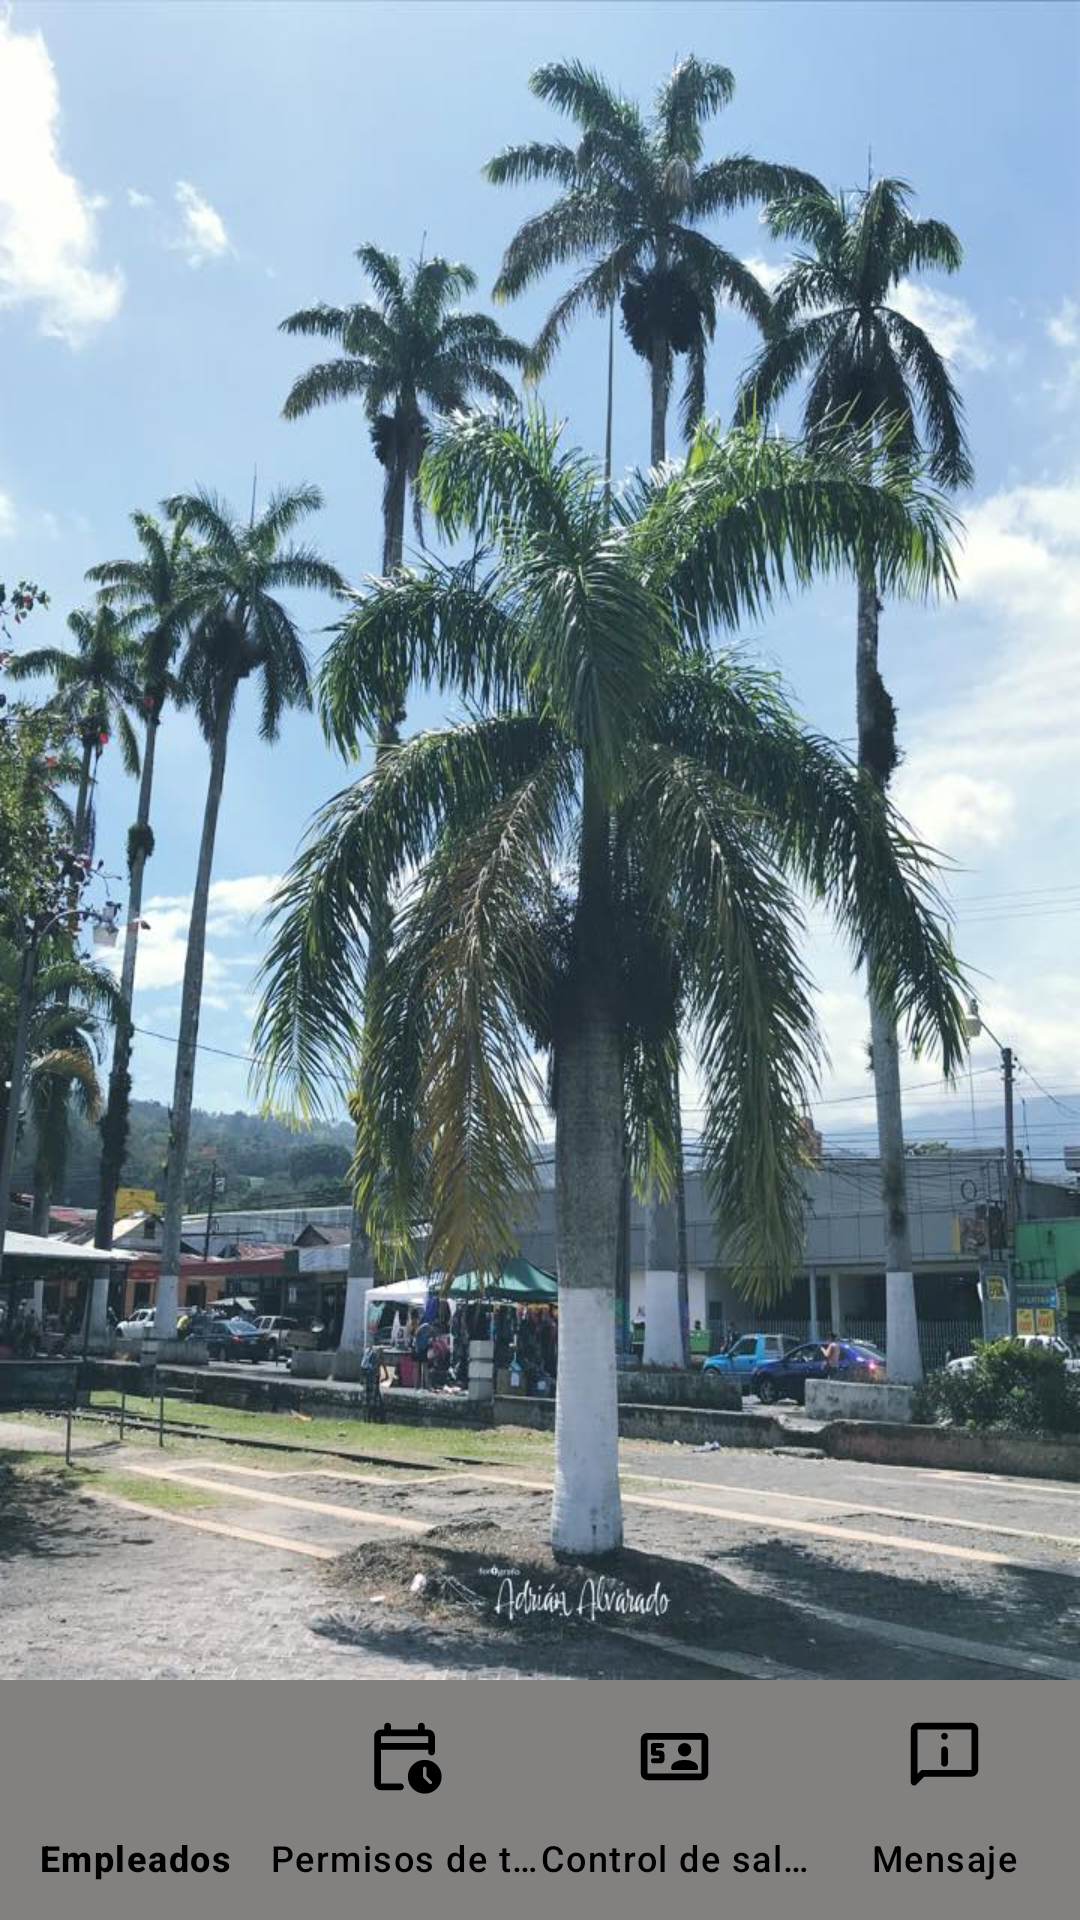

Android layout source for this screen:
<!-- AndroidManifest.xml: application theme Theme.MuniTurrialba -->
<!-- res/layout/activity_control_empleados.xml -->
<?xml version="1.0" encoding="utf-8"?>
<androidx.constraintlayout.widget.ConstraintLayout xmlns:android="http://schemas.android.com/apk/res/android"
    xmlns:app="http://schemas.android.com/apk/res-auto"
    xmlns:tools="http://schemas.android.com/tools"
    android:id="@+id/main_ControlEmpleados"
    android:layout_width="match_parent"
    android:layout_height="match_parent"
    android:background="@color/gris">


    <FrameLayout
        android:id="@+id/framL_PlantillaControlEmpleados"
        android:layout_width="0dp"
        android:layout_height="0dp"

        android:background="@drawable/turrialba"
        app:layout_constraintBottom_toTopOf="@+id/btnV_BarraNavegacion_ControlEmpleados"
        app:layout_constraintEnd_toEndOf="parent"
        app:layout_constraintStart_toStartOf="parent"
        app:layout_constraintTop_toTopOf="parent">

    </FrameLayout>

    <com.google.android.material.bottomnavigation.BottomNavigationView
        android:id="@+id/btnV_BarraNavegacion_ControlEmpleados"
        android:layout_width="match_parent"

        android:layout_height="wrap_content"
        android:background="@color/gris"
        app:activeIndicatorLabelPadding="6dp"
        app:itemIconSize="27dp"
        app:itemIconTint="@color/black"
        app:itemTextColor="@color/black"
        app:labelVisibilityMode="labeled"
        app:layout_constraintBottom_toBottomOf="parent"
        app:layout_constraintEnd_toEndOf="parent"
        app:layout_constraintStart_toStartOf="parent"
        app:menu="@menu/barra_opciones_control_empleados" />


</androidx.constraintlayout.widget.ConstraintLayout>
<!-- resources referenced by this layout -->
<resources>
  <color name="black">#FF000000</color>
  <color name="gris">#838080</color>
  <!-- drawable turrialba: jpg bitmap (drawable, 135579 bytes) -->
  <style name="Theme.MuniTurrialba" parent="Base.Theme.MuniTurrialba" />
  <style name="Base.Theme.MuniTurrialba" parent="Theme.Material3.DayNight.NoActionBar">
          
          
      </style>
</resources>
